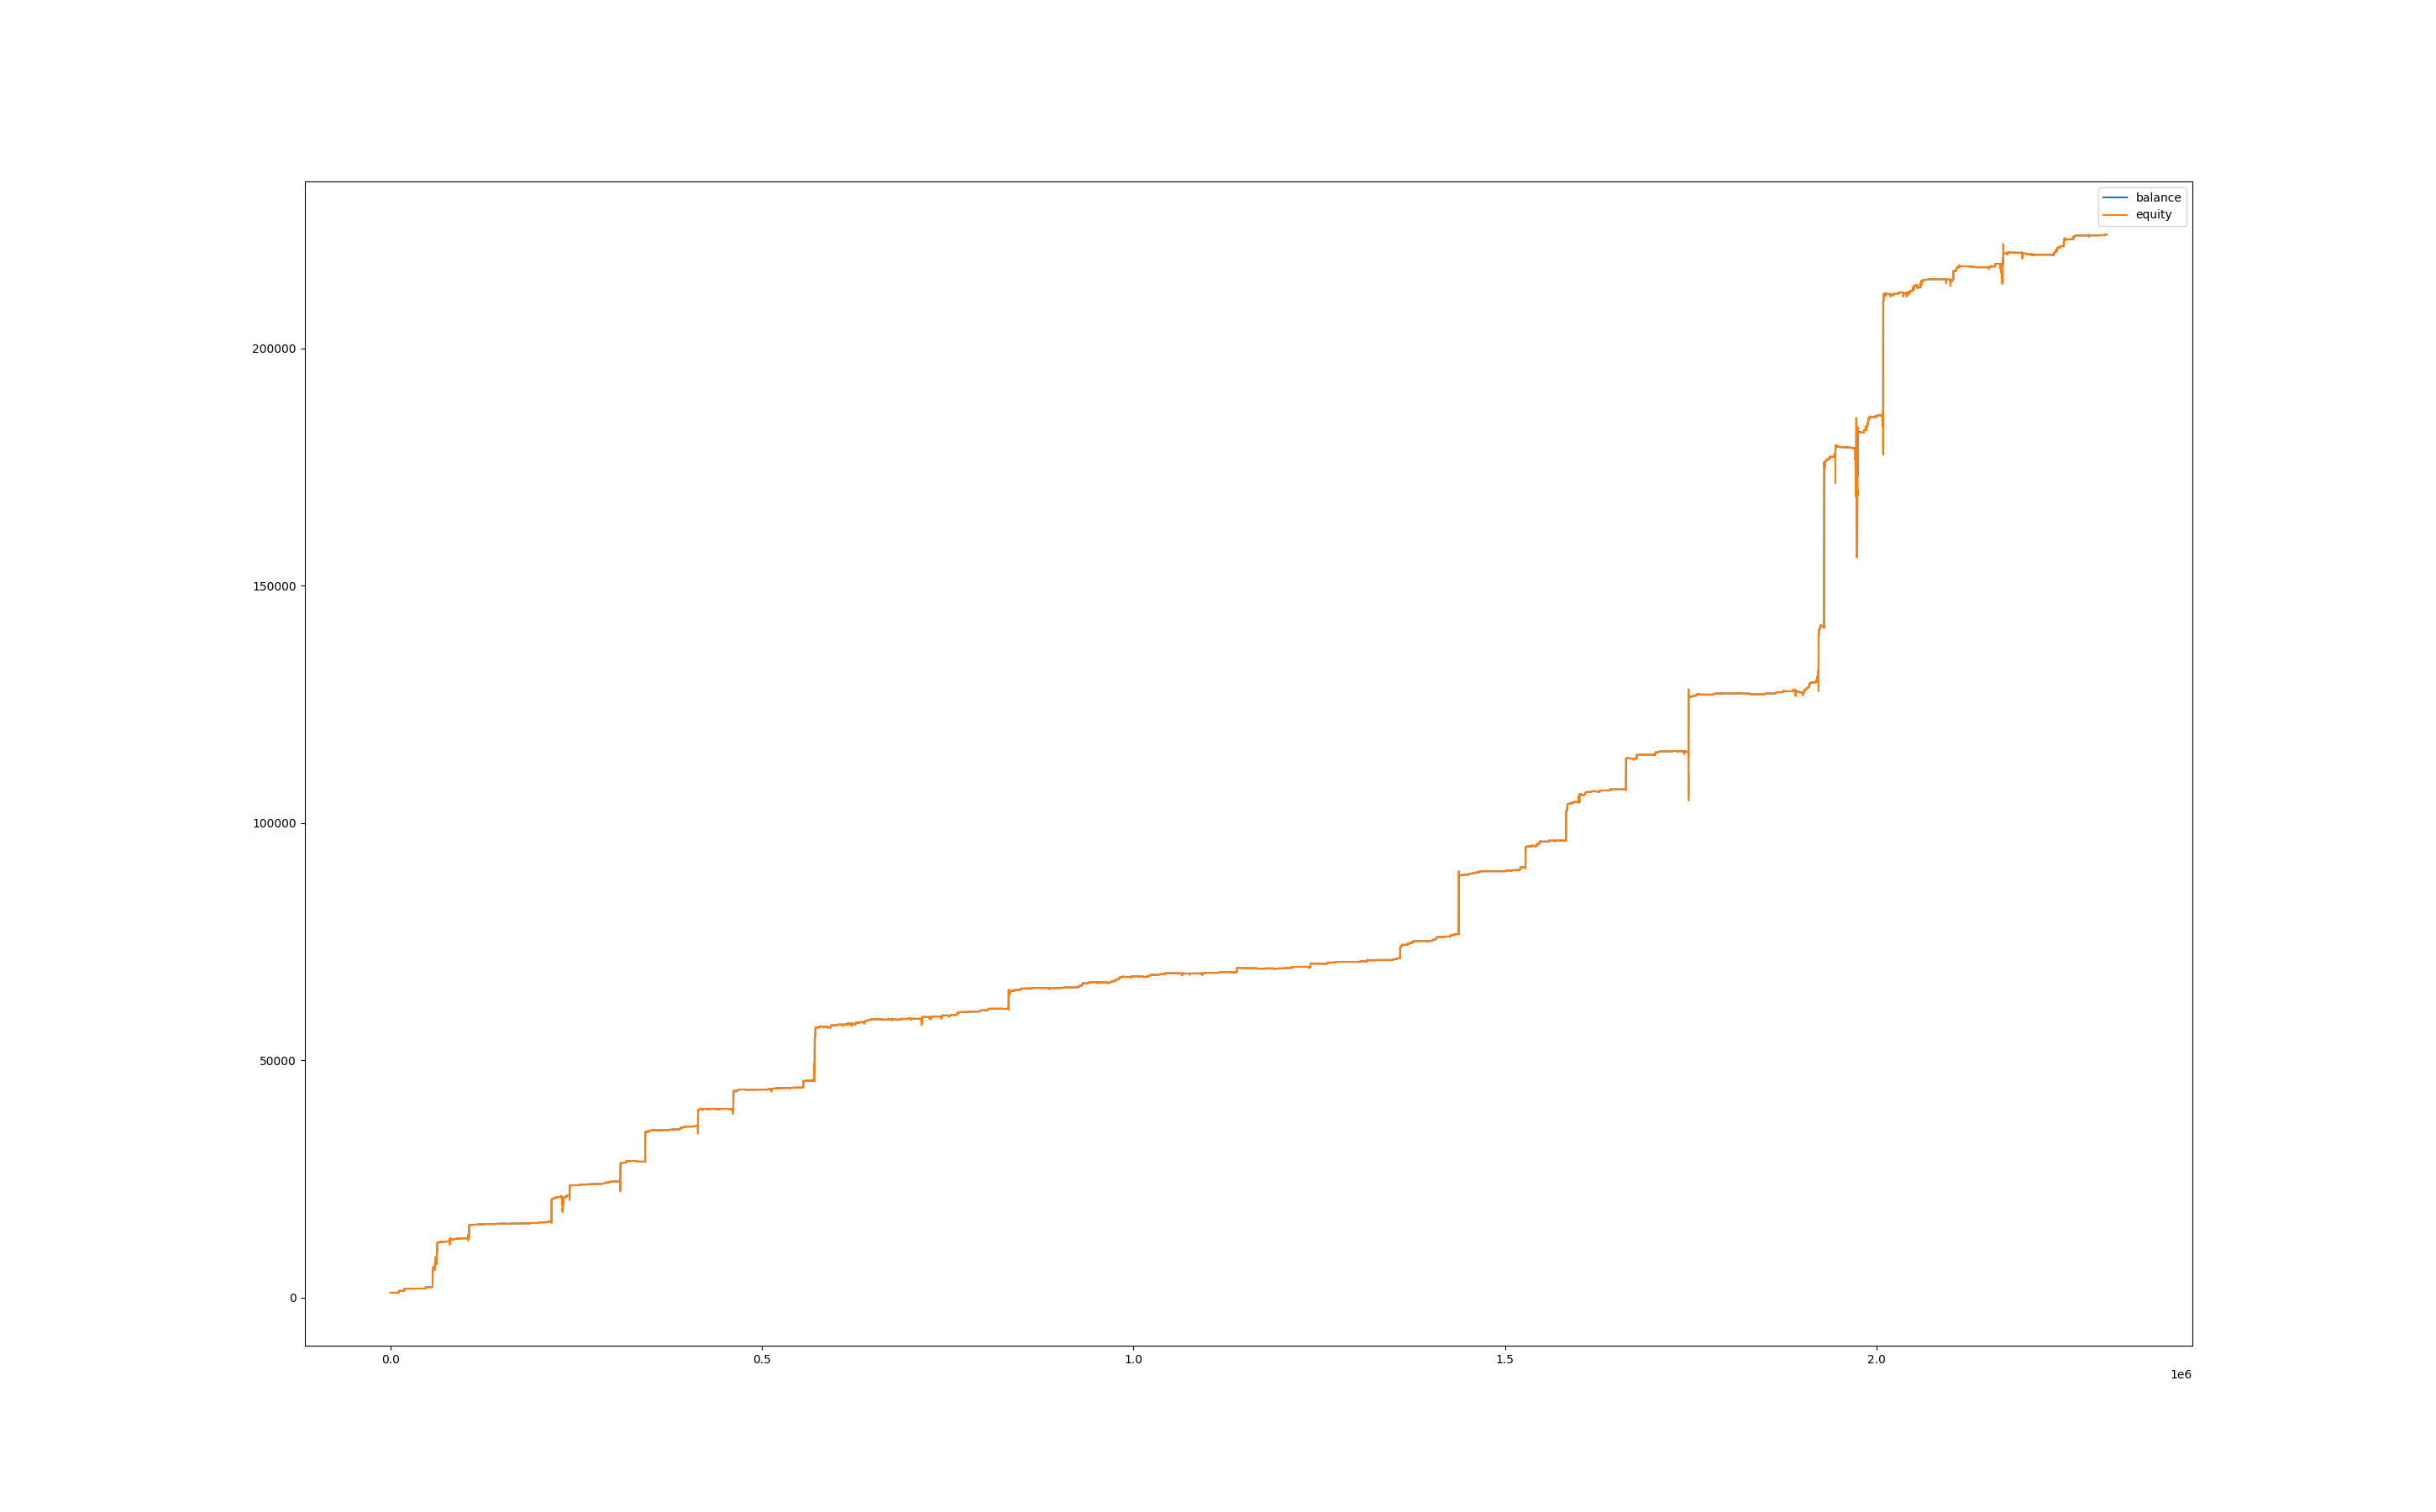

Data behind this chart, as committed beside it:
, balance, equity, balance_btc, equity_btc
0, 1000, 1000, 0.0, 0.0
60, 1000, 1000, 0.0, 0.0
120, 1000, 1000, 0.0, 0.0
180, 1000, 1000, 0.0, 0.0
240, 1000, 1000, 0.0, 0.0
300, 999.3, 1000, 0.0, 0.2899
360, 999.3, 999.3, 0.0, 0.0
420, 999.3, 999.3, 0.0, 0.0
480, 999.3, 999.3, 0.0, 0.0
540, 999.3, 999.3, 0.0, 0.0
600, 999.3, 999.3, 0.0, 0.0
660, 999.3, 999.3, 0.0, 0.0
720, 999.3, 999.3, 0.0, 0.0
780, 999.3, 999.3, 0.0, 0.0
840, 999.3, 999.3, 0.0, 0.0
900, 999.3, 999.3, 0.0, 0.0
960, 999.3, 999.3, 0.0, 0.0
1020, 999.3, 999.3, 0.0, 0.0
1080, 1001, 999.3, 0.0, 0.0
1140, 1001, 1001, 0.0, 0.0
1200, 1000, 1001, 0.0, 0.0
1260, 1000, 1000, 0.0, -0.1365
1320, 1000, 1002, 0.0, 1.687
1380, 1000, 1003, 0.0, 2.712
1440, 1005, 1004, 0.0, 4.088
1500, 1005, 1005, 0.0, 0.0
1560, 1005, 1005, 0.0, 0.0
1620, 1005, 1005, 0.0, 0.0
1680, 1005, 1005, 0.0, 0.0
1740, 1005, 1005, 0.0, 0.0
1800, 1006, 1005, 0.0, 0.0
1860, 1006, 1006, 0.0, 0.0
1920, 1006, 1006, 0.0, 0.0
1980, 1006, 1006, 0.0, 0.0
2040, 1006, 1006, 0.0, 0.0
2100, 1006, 1006, 0.0, 0.0
2160, 1006, 1006, 0.0, 0.0
2220, 1007, 1006, 0.0, 0.0
2280, 1007, 1007, 0.0, 0.0
2340, 1007, 1007, 0.0, 0.0
2400, 1007, 1007, 0.0, 0.0
2460, 1007, 1007, 0.0, 0.0
2520, 1007, 1007, 0.0, 0.0
2580, 1007, 1007, 0.0, 0.0
2640, 1007, 1007, 0.0, 0.0
2700, 1007, 1007, 0.0, 0.0
2760, 1007, 1007, 0.0, 0.0
2820, 1007, 1007, 0.0, 0.0
2880, 1007, 1007, 0.0, 0.0
2940, 1007, 1007, 0.0, 0.0
3000, 1007, 1007, 0.0, 0.0
3060, 1007, 1007, 0.0, 0.0
3120, 1007, 1007, 0.0, 0.0
3180, 1007, 1007, 0.0, 0.0
3240, 1007, 1007, 0.0, 0.0
3300, 1007, 1007, 0.0, 0.0
3360, 1007, 1007, 0.0, 0.0
3420, 1007, 1007, 0.0, 0.0
3480, 1007, 1007, 0.0, 0.7729
3540, 1007, 1007, 0.0, 0.0
... 38,435 more rows
